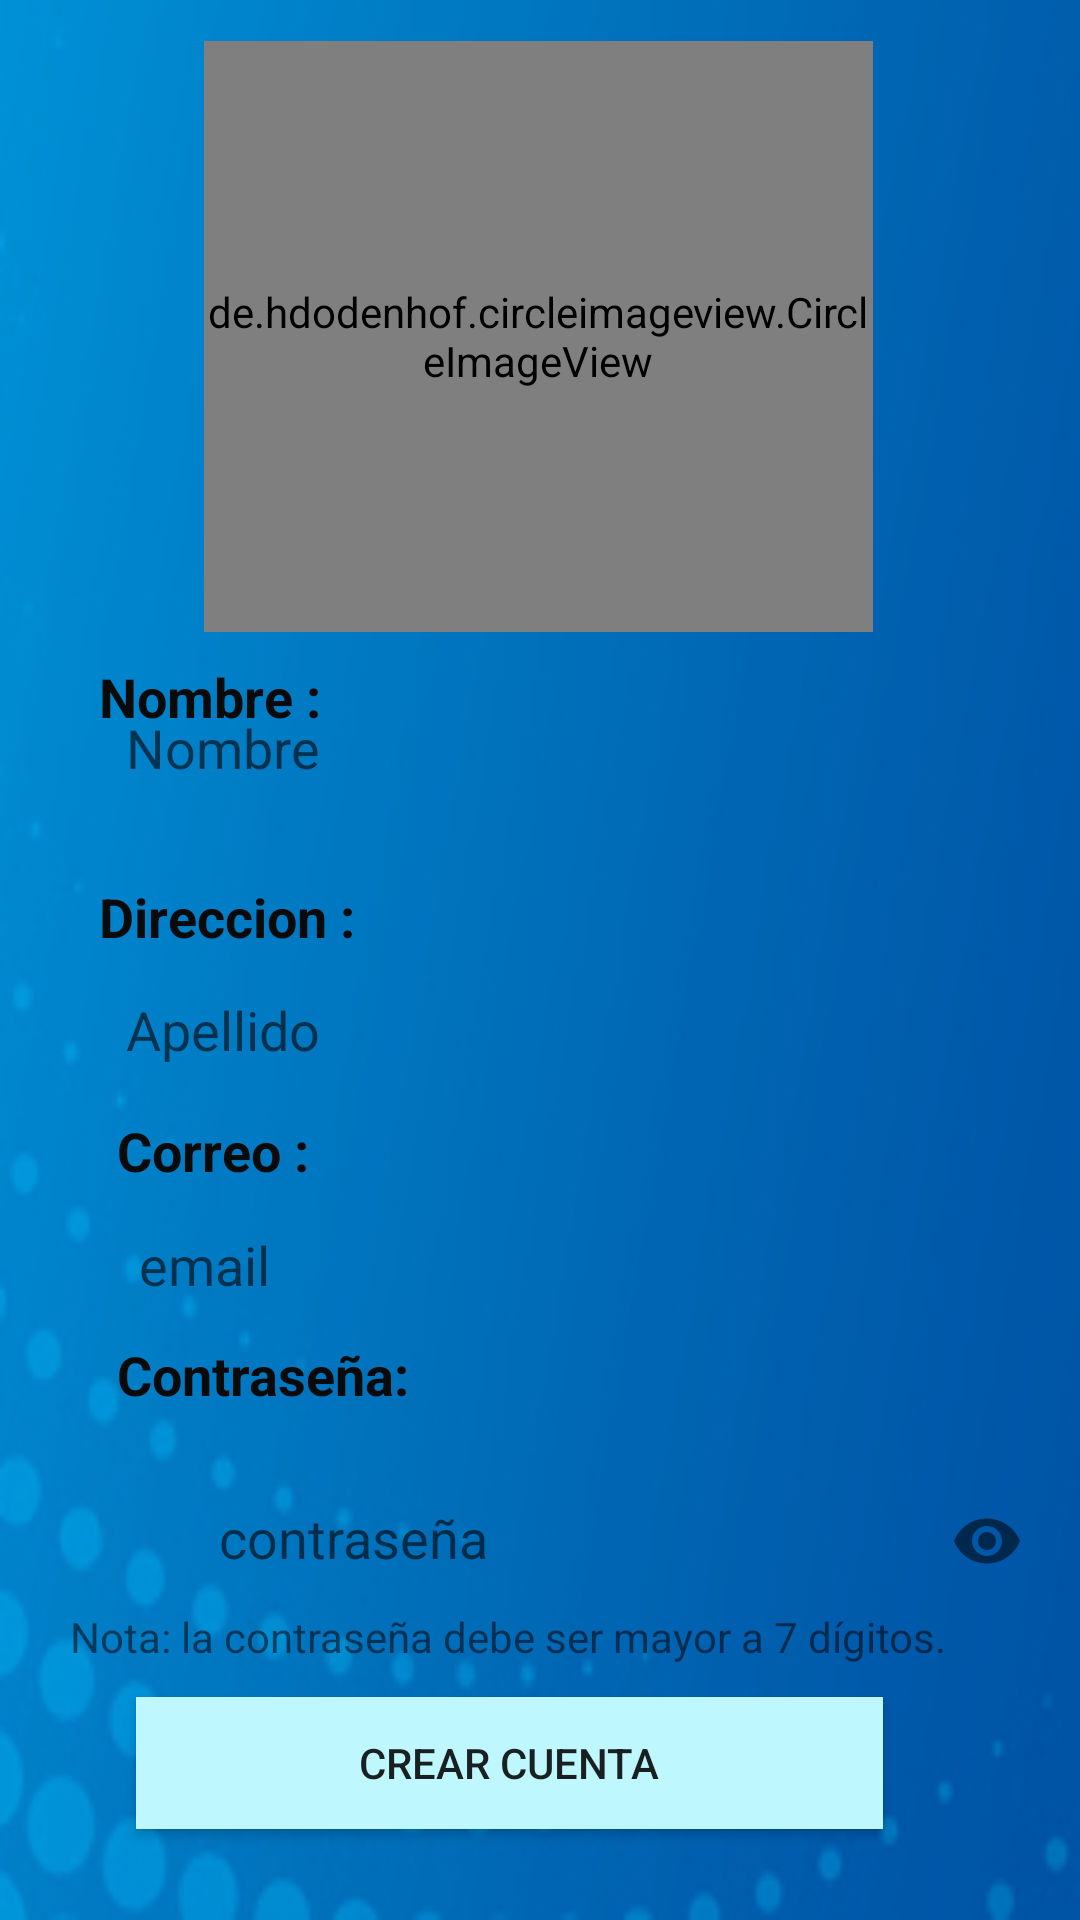

Here is an Android app screen rendered from its layout file. Give the layout XML and the strings, colors and styles it references.
<!-- AndroidManifest.xml: application theme AppTheme -->
<!-- res/layout/activity_registrar_negocio.xml -->
<?xml version="1.0" encoding="utf-8"?>
<androidx.constraintlayout.widget.ConstraintLayout xmlns:android="http://schemas.android.com/apk/res/android"
    xmlns:app="http://schemas.android.com/apk/res-auto"
    xmlns:tools="http://schemas.android.com/tools"
    android:layout_width="match_parent"
    android:layout_height="match_parent"
    android:background="@drawable/azuljpg"

    tools:context=".registrarNegocio">

    <ImageButton
        android:id="@+id/imagebuton"
        android:layout_width="223dp"
        android:layout_height="197dp"
        android:background="@drawable/fotoredonda"
        app:layout_constraintBottom_toBottomOf="parent"
        app:layout_constraintEnd_toEndOf="parent"
        app:layout_constraintHorizontal_bias="0.497"
        app:layout_constraintStart_toStartOf="parent"
        app:layout_constraintTop_toTopOf="parent"
        app:layout_constraintVertical_bias="0.031"
        app:srcCompat="@drawable/select" />

    <EditText
        android:id="@+id/nombrenegocio"
        android:layout_width="305dp"
        android:layout_height="56dp"
        android:background="@drawable/bordesredondos"
        android:ems="10"
        android:hint="Nombre"
        android:inputType="textPersonName"
        android:paddingLeft="25dp"
        app:layout_constraintBottom_toBottomOf="parent"
        app:layout_constraintEnd_toEndOf="parent"
        app:layout_constraintHorizontal_bias="0.311"
        app:layout_constraintStart_toStartOf="parent"
        app:layout_constraintTop_toTopOf="parent"
        app:layout_constraintVertical_bias="0.379" />


    <TextView
        android:id="@+id/textView4"
        android:layout_width="139dp"
        android:layout_height="34dp"
        android:layout_marginTop="220dp"
        android:text="Nombre :"
        android:textColor="#0B0A0A"
        android:textSize="18sp"
        android:textStyle="bold"
        app:layout_constraintBottom_toTopOf="@+id/txtnombre"
        app:layout_constraintEnd_toEndOf="parent"
        app:layout_constraintHorizontal_bias="0.15"
        app:layout_constraintStart_toStartOf="parent"
        app:layout_constraintTop_toTopOf="parent"
        app:layout_constraintVertical_bias="1.0" />

    <EditText
        android:id="@+id/direccionnegocio"
        android:layout_width="305dp"
        android:layout_height="56dp"
        android:background="@drawable/bordesredondos"
        android:ems="10"
        android:hint="Apellido"
        android:inputType="textPersonName"
        android:paddingLeft="25dp"
        app:layout_constraintBottom_toBottomOf="parent"
        app:layout_constraintEnd_toEndOf="parent"
        app:layout_constraintHorizontal_bias="0.311"
        app:layout_constraintStart_toStartOf="parent"
        app:layout_constraintTop_toTopOf="parent"
        app:layout_constraintVertical_bias="0.54" />

    <TextView
        android:id="@+id/textView5"
        android:layout_width="139dp"
        android:layout_height="34dp"
        android:layout_marginTop="16dp"
        android:text="Direccion :"
        android:textColor="#0B0A0A"
        android:textSize="18sp"
        android:textStyle="bold"
        app:layout_constraintBottom_toTopOf="@+id/txtapellido"
        app:layout_constraintEnd_toEndOf="parent"
        app:layout_constraintHorizontal_bias="0.15"
        app:layout_constraintStart_toStartOf="parent"
        app:layout_constraintTop_toBottomOf="@+id/nombrenegocio"
        app:layout_constraintVertical_bias="1.0" />

    <EditText
        android:id="@+id/emailnegocio"
        android:layout_width="305dp"
        android:layout_height="56dp"
        android:background="@drawable/bordesredondos"
        android:ems="10"
        android:hint="email"
        android:inputType="textEmailAddress"
        android:paddingLeft="25dp"
        app:layout_constraintBottom_toBottomOf="parent"
        app:layout_constraintEnd_toEndOf="parent"
        app:layout_constraintHorizontal_bias="0.386"
        app:layout_constraintStart_toStartOf="parent"
        app:layout_constraintTop_toTopOf="parent"
        app:layout_constraintVertical_bias="0.674" />


    <TextView
        android:id="@+id/textView3"
        android:layout_width="139dp"
        android:layout_height="34dp"
        android:text="Correo :"
        android:textColor="#0B0A0A"
        android:textSize="18sp"
        android:textStyle="bold"
        app:layout_constraintBottom_toTopOf="@+id/txtemail"
        app:layout_constraintEnd_toEndOf="parent"
        app:layout_constraintHorizontal_bias="0.176"
        app:layout_constraintStart_toStartOf="parent"
        app:layout_constraintTop_toBottomOf="@+id/direccionnegocio"
        app:layout_constraintVertical_bias="1.0" />

    <com.google.android.material.textfield.TextInputLayout
        android:id="@+id/textInputLayout2"
        android:layout_width="305dp"
        android:layout_height="56dp"
        android:layout_marginStart="48dp"
        android:layout_marginLeft="48dp"
        android:background="@drawable/bordesredondos"
        app:layout_constraintBottom_toBottomOf="parent"
        app:layout_constraintEnd_toEndOf="parent"
        app:layout_constraintHorizontal_bias="0.0"
        app:layout_constraintStart_toStartOf="parent"
        app:layout_constraintTop_toTopOf="parent"
        app:layout_constraintVertical_bias="0.822"
        app:passwordToggleEnabled="true"
        tools:ignore="MissingConstraints">

        <EditText
            android:id="@+id/contraseñanegocio"
            android:layout_width="match_parent"
            android:layout_height="match_parent"
            android:background="@drawable/bordesredondos"
            android:ems="10"
            android:hint="contraseña"
            android:inputType="textPassword"
            android:paddingLeft="25dp"
            app:layout_constraintBottom_toBottomOf="parent"
            app:layout_constraintEnd_toEndOf="parent"
            app:layout_constraintHorizontal_bias="0.39"
            app:layout_constraintStart_toStartOf="parent"
            app:layout_constraintTop_toTopOf="parent"
            app:layout_constraintVertical_bias="0.755" />

    </com.google.android.material.textfield.TextInputLayout>

    <TextView
        android:id="@+id/textView2"
        android:layout_width="139dp"
        android:layout_height="34dp"
        android:text="Contraseña:"
        android:textColor="#0B0A0A"
        android:textSize="18sp"
        android:textStyle="bold"
        app:layout_constraintBottom_toTopOf="@+id/textInputLayout2"
        app:layout_constraintEnd_toEndOf="parent"
        app:layout_constraintHorizontal_bias="0.176"
        app:layout_constraintStart_toStartOf="parent"
        app:layout_constraintTop_toBottomOf="@+id/txtemail"
        app:layout_constraintVertical_bias="0.063" />

    <Button
        android:id="@+id/crearbuton"
        android:layout_width="249dp"
        android:layout_height="44dp"
        android:background="#BFF7FF"
        android:text="crear cuenta"
        app:layout_constraintBottom_toBottomOf="parent"
        app:layout_constraintEnd_toEndOf="parent"
        app:layout_constraintHorizontal_bias="0.407"
        app:layout_constraintStart_toStartOf="parent"
        app:layout_constraintTop_toTopOf="parent"
        app:layout_constraintVertical_bias="0.949" />

    <TextView
        android:id="@+id/textView"
        android:layout_width="302dp"
        android:layout_height="27dp"
        android:text="Nota: la contraseña debe ser mayor a 7 dígitos."
        app:layout_constraintBottom_toTopOf="@+id/crearbuton"
        app:layout_constraintEnd_toEndOf="parent"
        app:layout_constraintHorizontal_bias="0.403"
        app:layout_constraintStart_toStartOf="parent"
        app:layout_constraintTop_toBottomOf="@+id/textInputLayout2"
        app:layout_constraintVertical_bias="0.058" />

    <de.hdodenhof.circleimageview.CircleImageView
        android:id="@+id/circleimageview"
        android:layout_width="223dp"
        android:layout_height="197dp"
        app:layout_constraintBottom_toBottomOf="@+id/imagebuton"
        app:layout_constraintEnd_toEndOf="@+id/imagebuton"
        app:layout_constraintStart_toStartOf="@+id/imagebuton"
        app:layout_constraintTop_toTopOf="@+id/imagebuton" />

</androidx.constraintlayout.widget.ConstraintLayout>
<!-- resources referenced by this layout -->
<resources>
  <!-- drawable azuljpg: jpg bitmap (drawable-v24, 23605 bytes) -->
  <!-- drawable fotoredonda (drawable) -->
  <?xml version="1.0" encoding="utf-8"?>
  <shape xmlns:android="http://schemas.android.com/apk/res/android">
  
     <corners android:radius="75dp"/>
  
  </shape>
  <!-- drawable select: png bitmap (drawable-v24, 14399 bytes) -->
  <style name="AppTheme" parent="Theme.AppCompat.Light.NoActionBar">
          
          <item name="colorPrimary">@color/colorPrimary</item>
          <item name="colorPrimaryDark">@color/colorPrimaryDark</item>
          <item name="colorAccent">@color/colorAccent</item>
      </style>
  <!-- not gathered from this repository: default colours our renderer supplied (Android Studio template values) -->
  <color name="colorPrimary">#FF6200EE</color>
  <color name="colorPrimaryDark">#FF3700B3</color>
  <color name="colorAccent">#FF03DAC5</color>
</resources>
